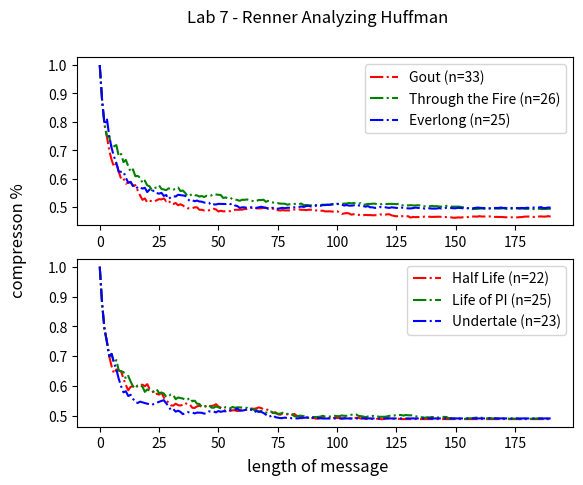

The matplotlib source for this figure: (Note: this script raises an exception after producing the figure.)
# huffman-analysis.py
## author - nick s.
### get huffman.py working first, then work on this file

import matplotlib.pyplot as plt

# DATA - lyrics
GOUT = "Shadow Wizard Money Gang We love casting spells Ah! This song is sponsored by the Shadow Government Nuke I- Nuke Radio I- I... Yeah, Yeah Warning! Nuking is now legal, worldwide I walk into Balenci, make em' wipe me down Oil filter on the Glock, you wont hear a sound I walk into Balenci, make em' wipe me down Oil filter on the Glock, you won't hear a sound I walk into Balenci, make em wipe me down Oil filter on the Glock, you won't hear a sound You think you heavyweight? We can go pound for pound I'm in Harrods out in London, spend pound aftеr pound If I need a drink, then my man C gone ask around Thesе are Margiela sneakers, I'm not wearing Shein You sought a player cuz the Devil's tryna bring me down Italian leather sneakers, I could have just bought a cow Holy Shit! You're wondering how? Balenciaga Defenders look like I got the gout I'm sipping cup after cup 'til my stomachs poking out I need my pockets, Im retarded, you can keep the clout Ahhhhhhh! If I spend my whole bankroll, Ill affect the DOW I'm in the cut with many drugs, tryna duck this out Ill repent for every sin before my luck runs out I got one of every pill inside a little pouch Hm! I- I... I- Yeah DJ Smokey... Nukes are now legal One- One... One One"
THROUGH_THE_FIRE = "I look in your eyes and I can see We've loved so dangerously You're not trusting your heart to anyone You tell me you're gonna play it smart We're through before we start But I believe that we've only just begun When it's this good, there's no saying no I want you so, I'm ready to go Through the fire, to the limit, to the wall For a chance to be with you I'd gladly risk it all Through the fire Through whatever, come what may For a chance at loving you I'd take it all the way Right down to the wire Even through the fire I know you're afraid of what you feel You still need time to heal And I can help if you'll only let me try You touched me and something in me knew What I could have with you Now I'm not ready to kiss that dream goodbye When it's this sweet, there's no saying no I need you so, I'm ready to go Through the fire, to the limit, to the wall For a chance to be with you I'd gladly risk it all Through the fire Through whatever, come what may For a chance at loving you I'd take it all the way Right down to the wire Even through the fire Through the test of time Through the fire, to the limit, to the wall For the chance to be with you I'd gladly risk it all Through the fire Through whatever, come what may For a chance at loving you I'd take it all the way Right down to the wire Even through the fire To the wire, to the limit through the fire Through the fire, through whatever Through the fire, to the limit Through the fire, through whatever Through the fire, to the limit Through the fire, through whatever Through the fire, to the limit Through the fire, through whatever Through the fire, to the limit Through the fire, through whatever Through the fire, to the limit Through the fire, through whatever"
EVERLONG = "Hello I've waited here for you Everlong Tonight, I throw myself into And out of the red Out of her head, she sang Come down and waste away with me Down with me Slow, how you wanted it to be I'm over my head Out of her head, she sang And I wonder When I sing along with you If everything could ever be this real forever If anything could ever be this good again The only thing I'll ever ask of you You've got to promise not to stop when I say when She sang Breathe out So I can breathe you in Hold you in And now I know you've always been Out of your head Out of my head, I sang And I wonder When I sing along with you If everything could ever feel this real forever If anything could ever be this good again The only thing I'll ever ask of you You've got to promise not to stop when I say when She sang And I wonder If everything could ever feel this real forever If anything could ever be this good again The only thing I'll ever ask of you You've got to promise not to stop when I say when"
# DATA - mantras
HALF_LIFE = 'The right man in the wrong place can make all the difference in the world. So wake up, Mr. Freeman. Wake up and smell the ashes.'
LIFE_OF_PI = 'I suppose in the end the whole of life becomes an act of letting go. But what always hurts the most is not taking a moment to say goodbye. I was never able to thank my father for all I learned from him, to tell him that without his lessons I would never have survived.'
UNDERTALE = "Knowing the mouse might one day leave its hole and get the cheese. You're filled with determination"

# the input, what we want to encode
def huffman(message:str) -> float:
    message = message.upper()

    # the output, should be all 0's and 1s
    result: str = str()

    # for counting the letter frequencies
    freq: dict = dict() # key  -> a letter
                        # item -> num of occurences

    # for holding the nodes of the huffman tree
    nodes: list = list() 

    # for storing the code for each letter
    coding: dict = dict()   # key  -> a letter
                            # item -> a binary encoding


    # STEP 0
    ## defining our data structures
    class Node: # NOT given to students
        letter: str
        weight : int
        left: any
        right: any
        
        def __init__(self, letter, weight, left: any = None, right: any = None):
            self.letter = letter
            self.weight = weight
            self.left = left
            self.right = right

    ## defining operations
    ### recursively traverses the huffman tree to record the codes
    def retrieve_codes(v: Node, path: str=''):
        if v.letter != None: # if 'TODO': # TODO
            coding[v.letter] = path # TODO
        else:
            retrieve_codes(v.left, path + '0') 
            retrieve_codes(v.right, path + '1') 
    
    # STEP 1
    ## initialize the nodes
    nodes = list()
    def letter_count(str: str):
        for i in str:
            freq[i] = freq.get(i,0)+1
        return freq

    letter_count(message)

    # STEP 2
    ## counting the frequencies
    for letter, count in freq.items():
        single_node: Node = Node(letter, count)
        nodes.append(single_node)
        # print(f'{letter} = {count}')

    # STEP 3
    ## combine each nodes until there's only one item in the nodes list
    while len(nodes) > 1:
        ## sort based on weight
        nodes.sort(key=lambda x: x.weight, reverse=True)

        ## get the first min
        min_a: Node = nodes.pop()

        ## get the second min
        min_b: Node = nodes.pop()

        ## combine the two
        combined: Node = Node(letter = None, weight = min_a.weight + min_b.weight, left = min_a, right = min_b)
        ## put the combined nodes back in the list of nodes
        nodes.append(combined)

    # STEP 4
    ## reconstruct the codes
    huff_root = nodes[0]
    retrieve_codes(huff_root)
    result_list: list = []
    for letter in coding:
        result: str = str(coding[letter])
        if freq[letter] > 1:
            for i in range(freq[letter]):
                result_list.append(result)
        else:
            result_list.append(result)
        result_list = [''.join(result_list)]

    final_result = result_list[0]

    # STEP 5
    ## analyize compression performance
    n_original_bits: int = len(message) * 8
    n_encoded_bits: int = len(final_result)
    compression_ratio: float = 1 - (n_encoded_bits / n_original_bits)

    return final_result, coding, compression_ratio

# LYRICS
plt.subplot(2, 1, 1)
plt.suptitle('Lab 7 - Renner Analyzing Huffman')

MAX_N: int = int(128 * 3 / 2)

# PLOT 1
## GOUT
ratios: list = list()
for i in range(1, MAX_N):
    sub_message = GOUT[0:i]
    a, _, ratio = huffman(sub_message)
    ratios.append(ratio)

plt.plot(ratios, '-.', color = 'red', label = 'Gout (n=33)')


## THROUGH THE FIRE
ratios: list = list()
for i in range(1, MAX_N):
    sub_message = THROUGH_THE_FIRE[0:i]
    _, _, ratio = huffman(sub_message)
    ratios.append(ratio)

plt.plot(ratios, '-.', color = 'green', label = 'Through the Fire (n=26)')


## EVERLONG
ratios: list = list()
for i in range(1, MAX_N):
    sub_message = EVERLONG[0:i]
    _, _, ratio = huffman(sub_message)
    ratios.append(ratio)

plt.plot(ratios, '-.', color = 'blue', label = 'Everlong (n=25)')
plt.legend()

# PLOT 2
plt.subplot(2, 1, 2)

## HALF LIFE
ratios: list = list()
for i in range(1, MAX_N):
    sub_message = HALF_LIFE[0:i]
    _, _, ratio = huffman(sub_message)
    ratios.append(ratio)

plt.plot(ratios,'-.', color = 'red', label = 'Half Life (n=22)')

## LIFE OF PI
ratios: list = list()
for i in range(1, MAX_N):
    sub_message = LIFE_OF_PI[0:i]
    _, _, ratio = huffman(sub_message)
    ratios.append(ratio)

plt.plot(ratios, '-.', color = 'green', label = 'Life of PI (n=25)')

## JEDI CODE
ratios: list = list()
for i in range(1, MAX_N):
    sub_message = UNDERTALE[0:i]
    _, _, ratio = huffman(sub_message)
    ratios.append(ratio)

plt.plot(ratios, '-.', color = 'blue', label = 'Undertale (n=23)')
plt.gcf().supylabel('compresson %')
plt.gcf().supxlabel('length of message')
plt.legend()

plt.savefig('./figs/lab7_renner.png')
plt.show()
